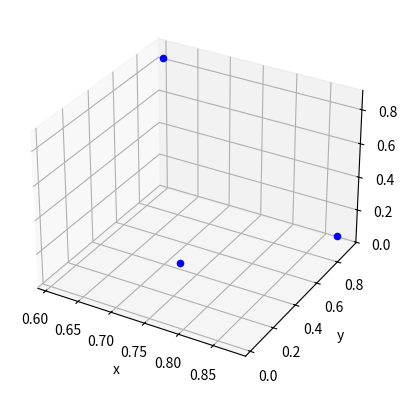

Here is the Python script that generated this plot:
'''
[redacted]

'''

from matplotlib import pyplot
from mpl_toolkits.mplot3d import Axes3D
from numpy.random import rand
from pylab import figure

 
m = rand(3,3) #m é uma matriz de (x,y,z) coordenadas
 
fig = figure()
ax = fig.add_subplot(projection='3d')

#plot cada ponto
for i in range(len(m)): 
    ax.scatter(m[i,0],m[i,1],m[i,2],color='b',cmap='cividis' ) 

ax.set_xlabel('x')
ax.set_ylabel('y')
ax.set_zlabel('z')
pyplot.show()
